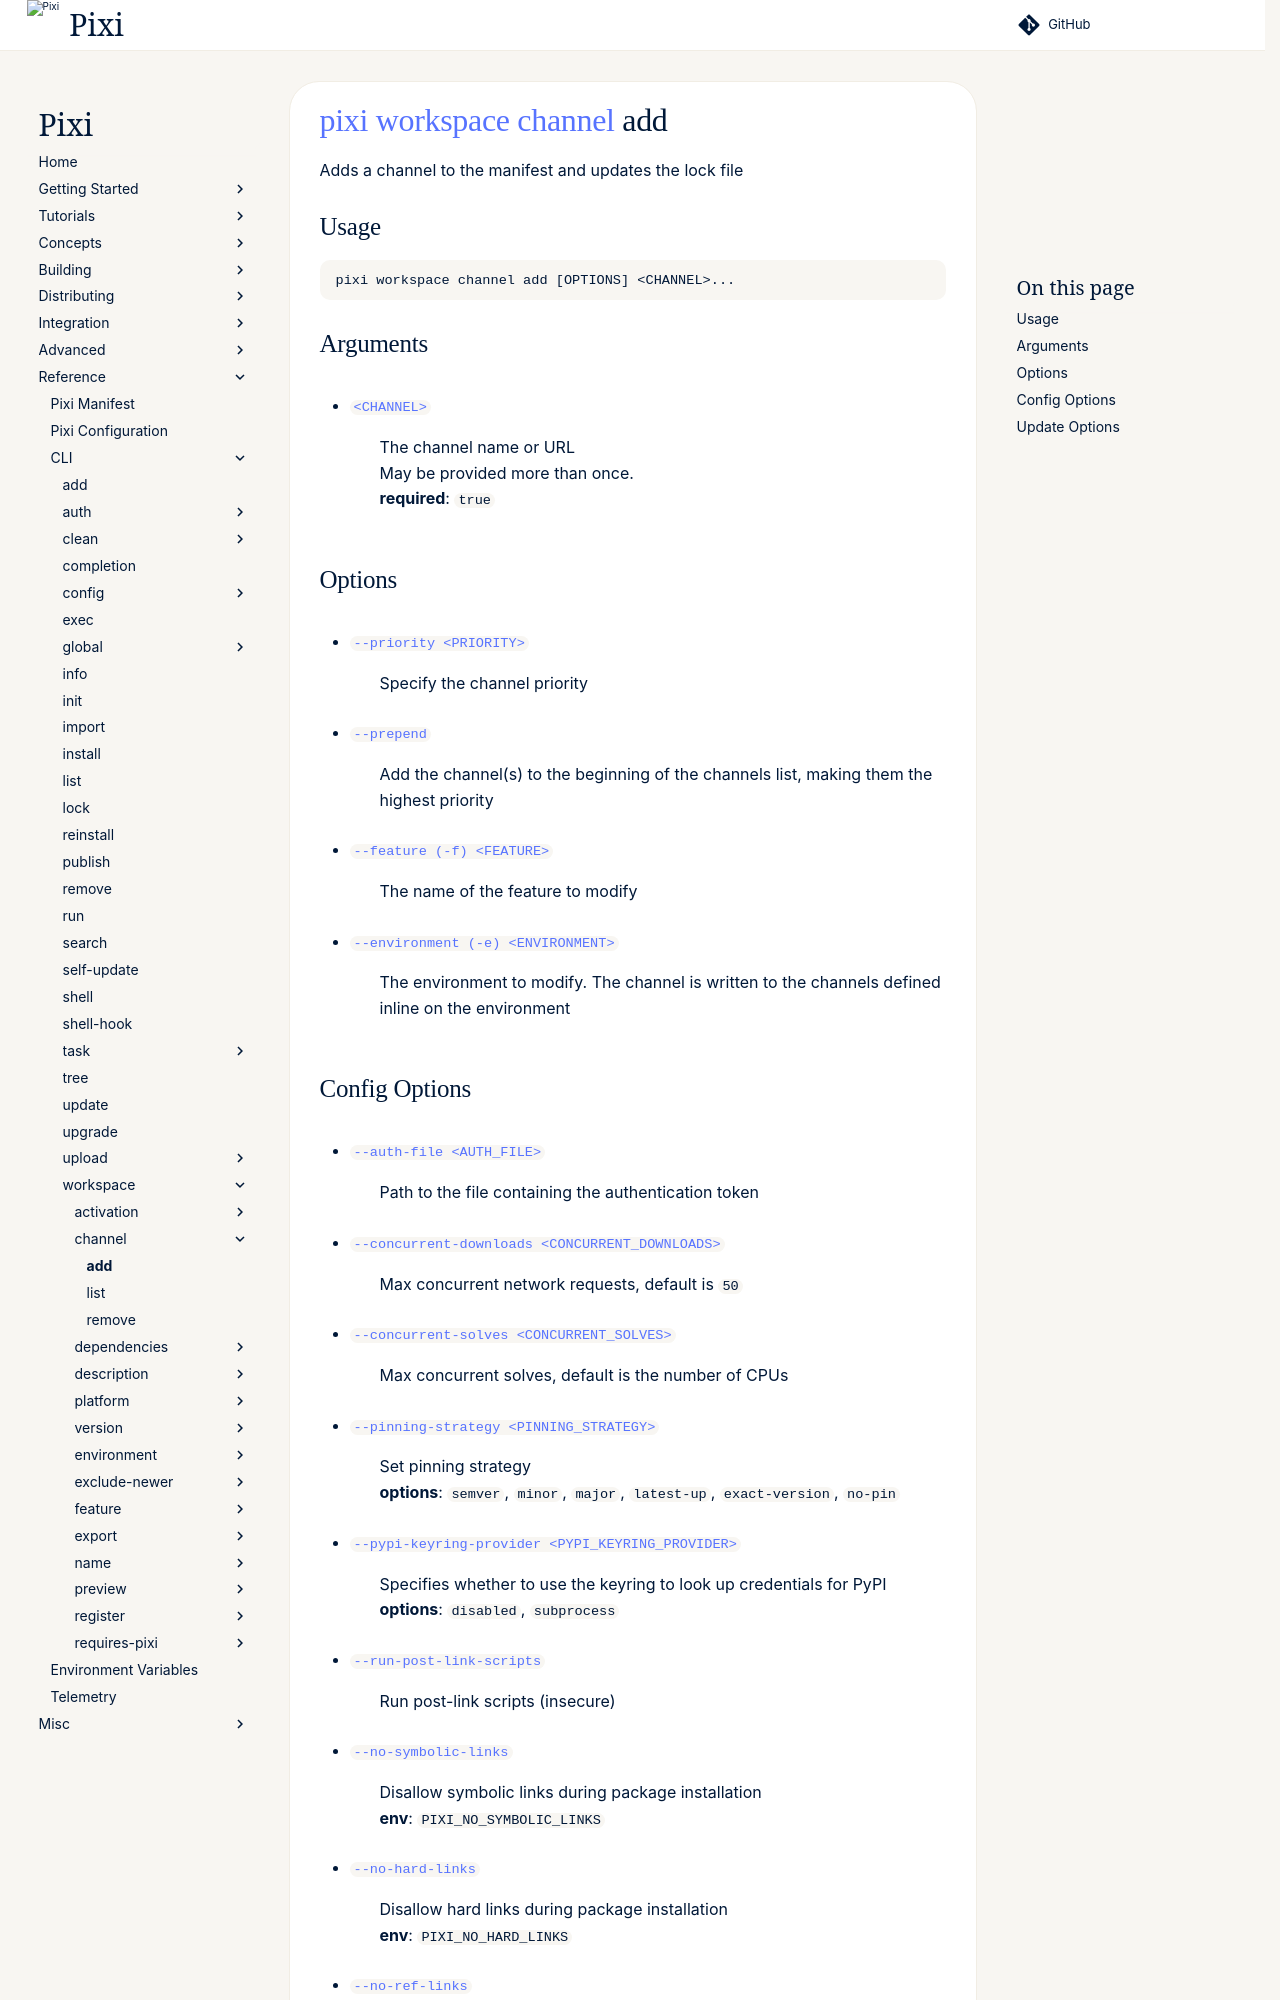

repository: prefix-dev/pixi · page: v0.85.0/reference/cli/pixi/workspace/channel/add/index.html · generator: sphinx

---
title: pixi workspace channel add
---
<!--- This file is autogenerated. Do not edit manually! -->
# [pixi](../../index.md) [workspace](../index.md) [channel](index.md) add

Adds a channel to the manifest and updates the lock file

--8<-- "docs/reference/cli/pixi/workspace/channel/add_extender:description"

## Usage
```
pixi workspace channel add [OPTIONS] <CHANNEL>...
```

## Arguments
- <a id="arg-CHANNEL" href="#arg-CHANNEL">`<CHANNEL>`</a>
:  The channel name or URL
<br>May be provided more than once.
<br>**required**: `true`

## Options
- <a id="arg---priority" href="#arg---priority">`--priority <PRIORITY>`</a>
:  Specify the channel priority
- <a id="arg---prepend" href="#arg---prepend">`--prepend`</a>
:  Add the channel(s) to the beginning of the channels list, making them the highest priority
- <a id="arg---feature" href="#arg---feature">`--feature (-f) <FEATURE>`</a>
:  The name of the feature to modify
- <a id="arg---environment" href="#arg---environment">`--environment (-e) <ENVIRONMENT>`</a>
:  The environment to modify. The channel is written to the channels defined inline on the environment
